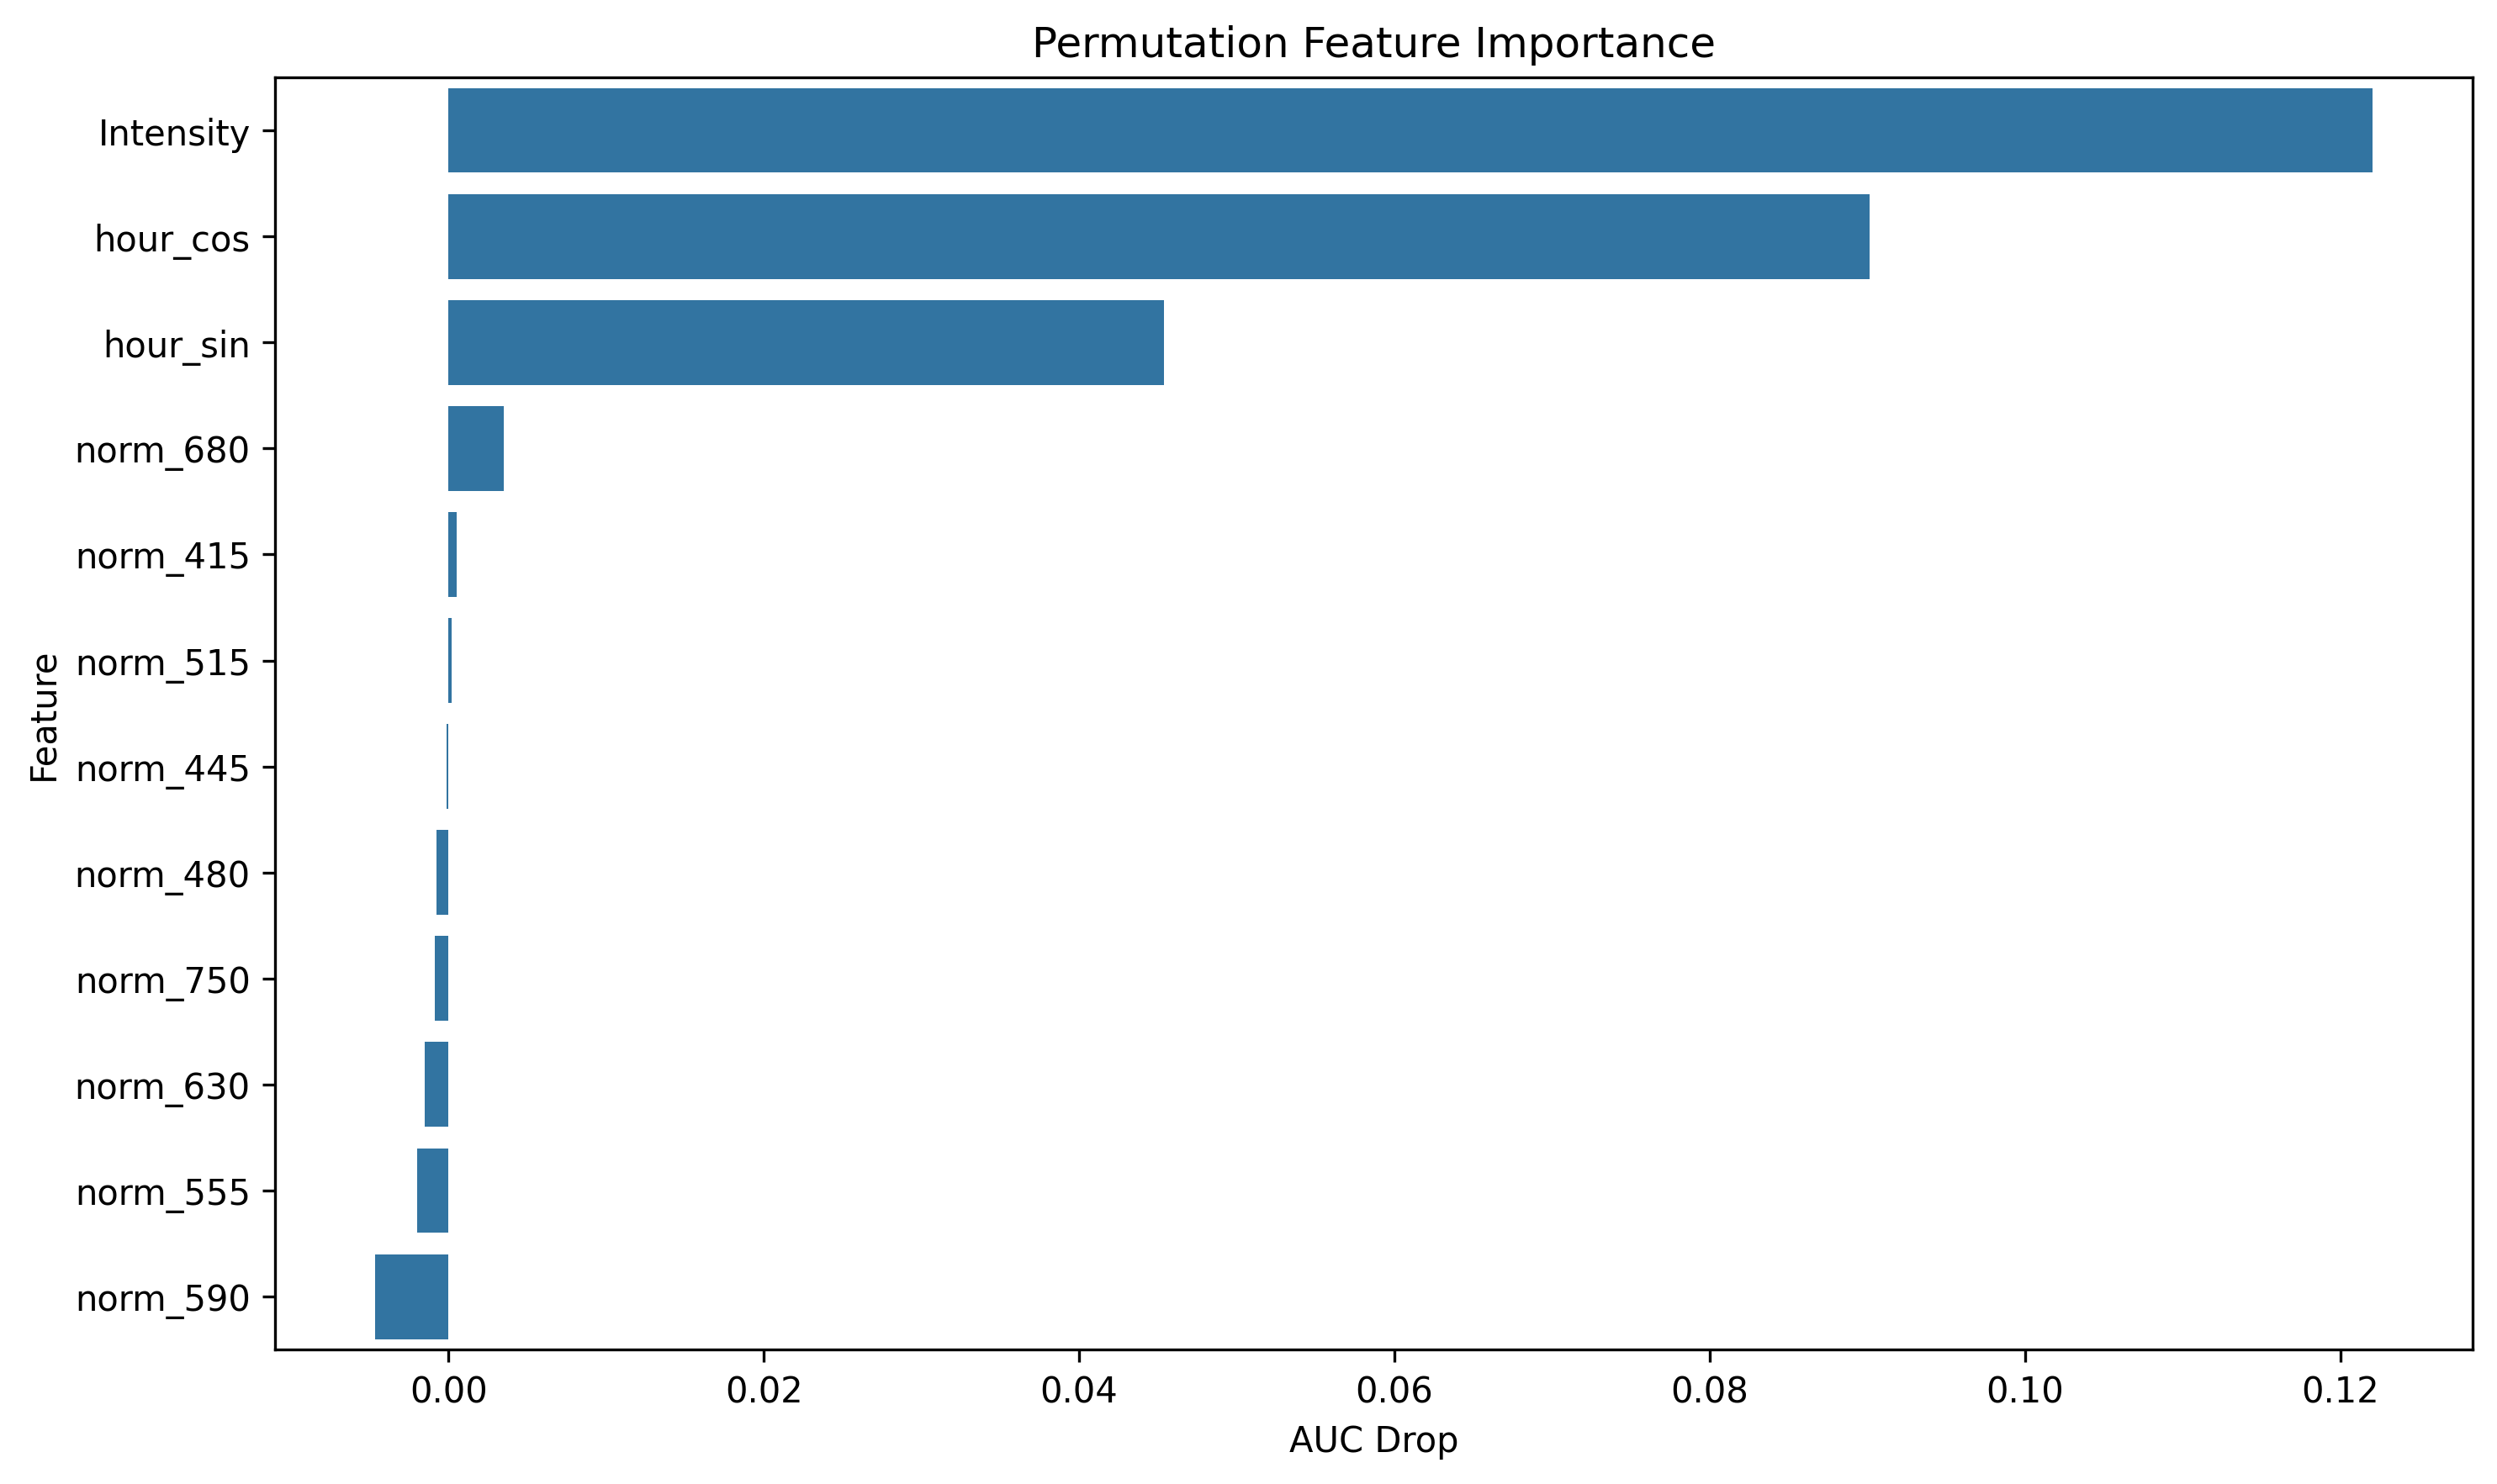

The table this chart was drawn from, first rows:
feature, importance
Intensity, 0.122
hour_cos, 0.09012
hour_sin, 0.04538
norm_680, 0.003532
norm_415, 0.0004976
norm_515, 0.0001805
norm_445, -0.0001297
norm_480, -0.000757
norm_750, -0.0008428
norm_630, -0.001519
norm_555, -0.001978
norm_590, -0.00467
